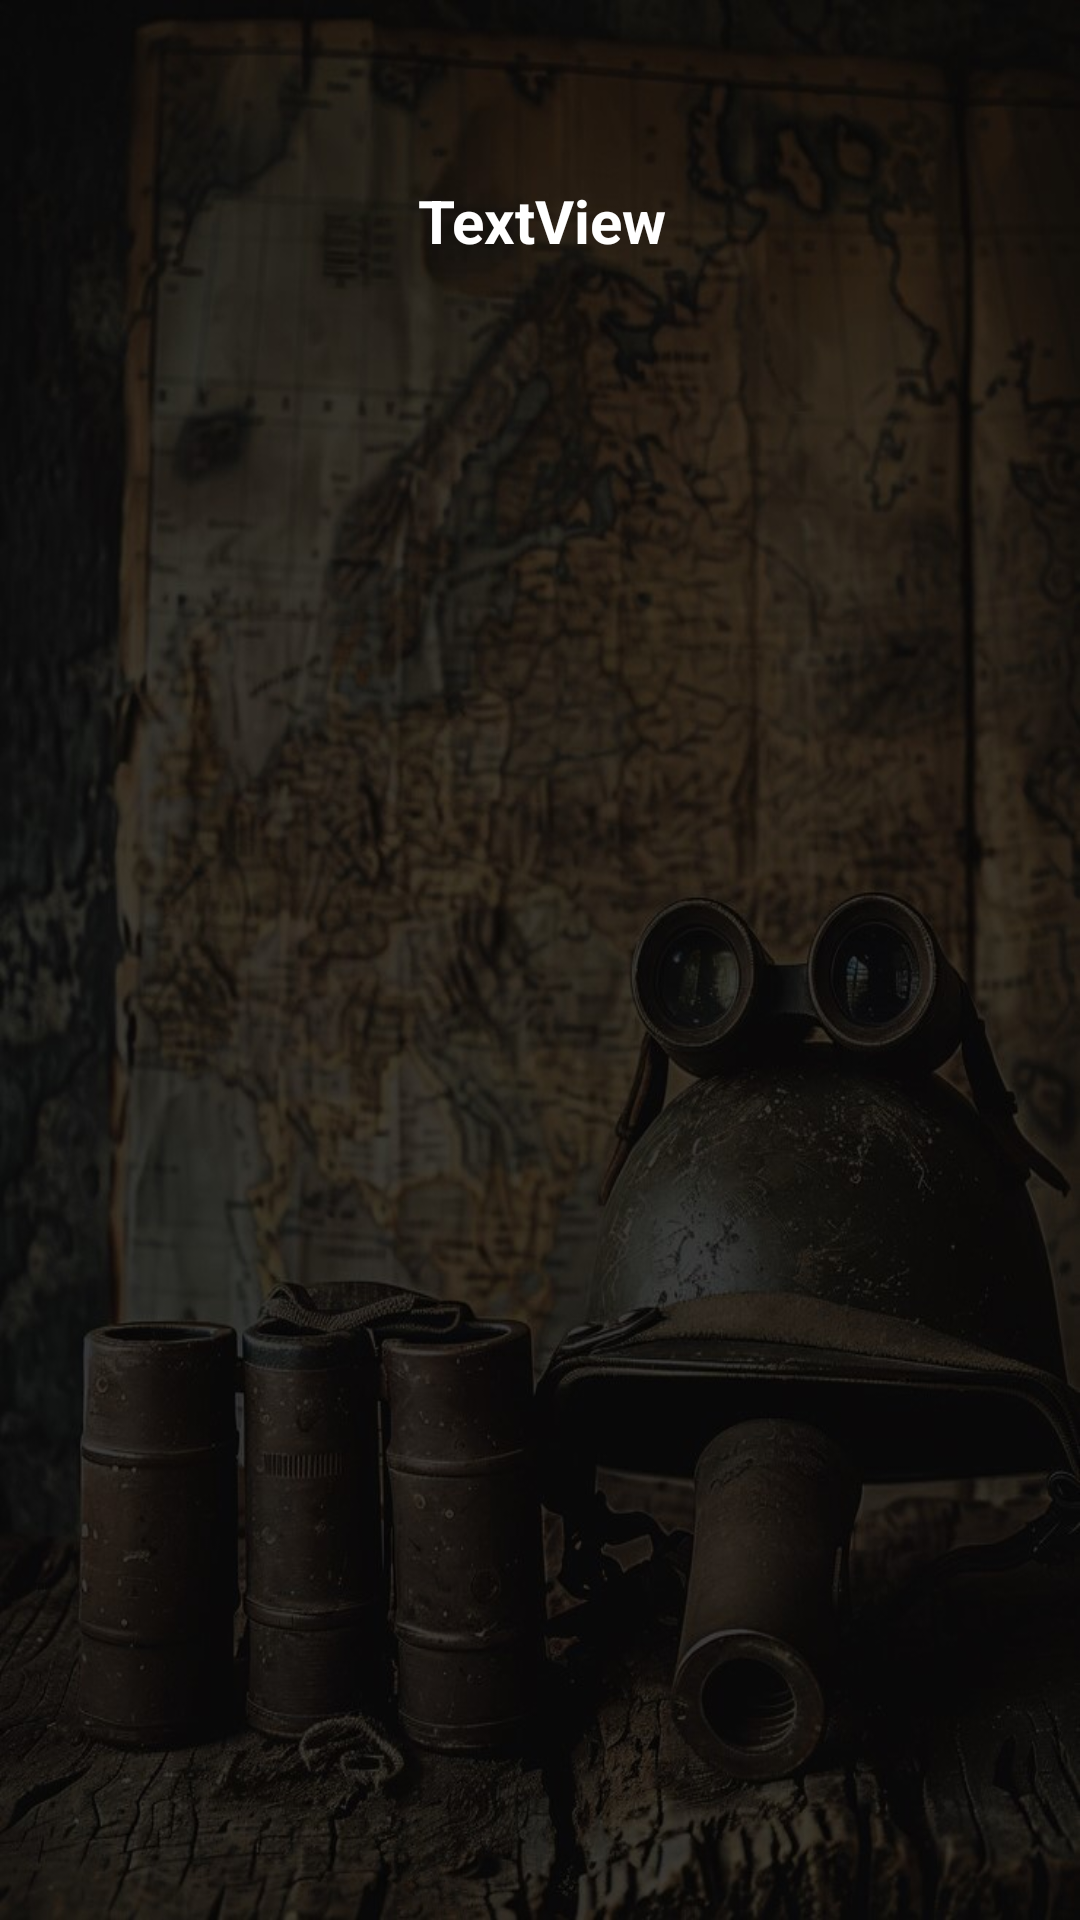

Layout XML and referenced resources for this Android screen:
<!-- AndroidManifest.xml: application theme Theme.MyFlashCardApp -->
<!-- res/layout/activity_review.xml -->
<androidx.constraintlayout.widget.ConstraintLayout xmlns:android="http://schemas.android.com/apk/res/android"
    xmlns:app="http://schemas.android.com/apk/res-auto"
        xmlns:tools="http://schemas.android.com/tools"
        android:id="@+id/main"
        android:layout_width="match_parent"
        android:layout_height="match_parent"
        android:background="@drawable/soldierhelmetstilllife"
        tools:context=".QuestionActivity">

    <TextView
        android:id="@+id/textView7"
        android:layout_width="304dp"
        android:layout_height="565dp"
        android:layout_marginTop="60dp"
        android:text="TextView"
        android:textAlignment="center"
        android:textAllCaps="false"
        android:textColor="@color/white"
        android:textSize="20sp"
        android:textStyle="bold"
        app:layout_constraintEnd_toEndOf="parent"
        app:layout_constraintHorizontal_bias="0.509"
        app:layout_constraintStart_toStartOf="parent"
        app:layout_constraintTop_toTopOf="parent" />

    <Button
        android:id="@+id/button7"
        android:layout_width="323dp"
        android:layout_height="68dp"
        android:layout_marginTop="50dp"
        android:layout_marginBottom="16dp"
        android:text="BACK"
        android:textStyle="bold"
        app:layout_constraintBottom_toBottomOf="parent"
        app:layout_constraintEnd_toEndOf="@+id/textView7"
        app:layout_constraintHorizontal_bias="0.578"
        app:layout_constraintStart_toStartOf="@+id/textView7"
        app:layout_constraintTop_toBottomOf="@+id/textView7"
        app:layout_constraintVertical_bias="1.0" />

</androidx.constraintlayout.widget.ConstraintLayout>
<!-- resources referenced by this layout -->
<resources>
  <!-- drawable soldierhelmetstilllife: jpg bitmap (drawable, 108805 bytes) -->
  <style name="Theme.MyFlashCardApp" parent="Base.Theme.MyFlashCardApp" />
  <style name="Base.Theme.MyFlashCardApp" parent="Theme.Material3.DayNight.NoActionBar">
          
          
      </style>
  <!-- not gathered from this repository: default colours our renderer supplied (Android Studio template values) -->
  <color name="white">#FFFFFFFF</color>
</resources>
